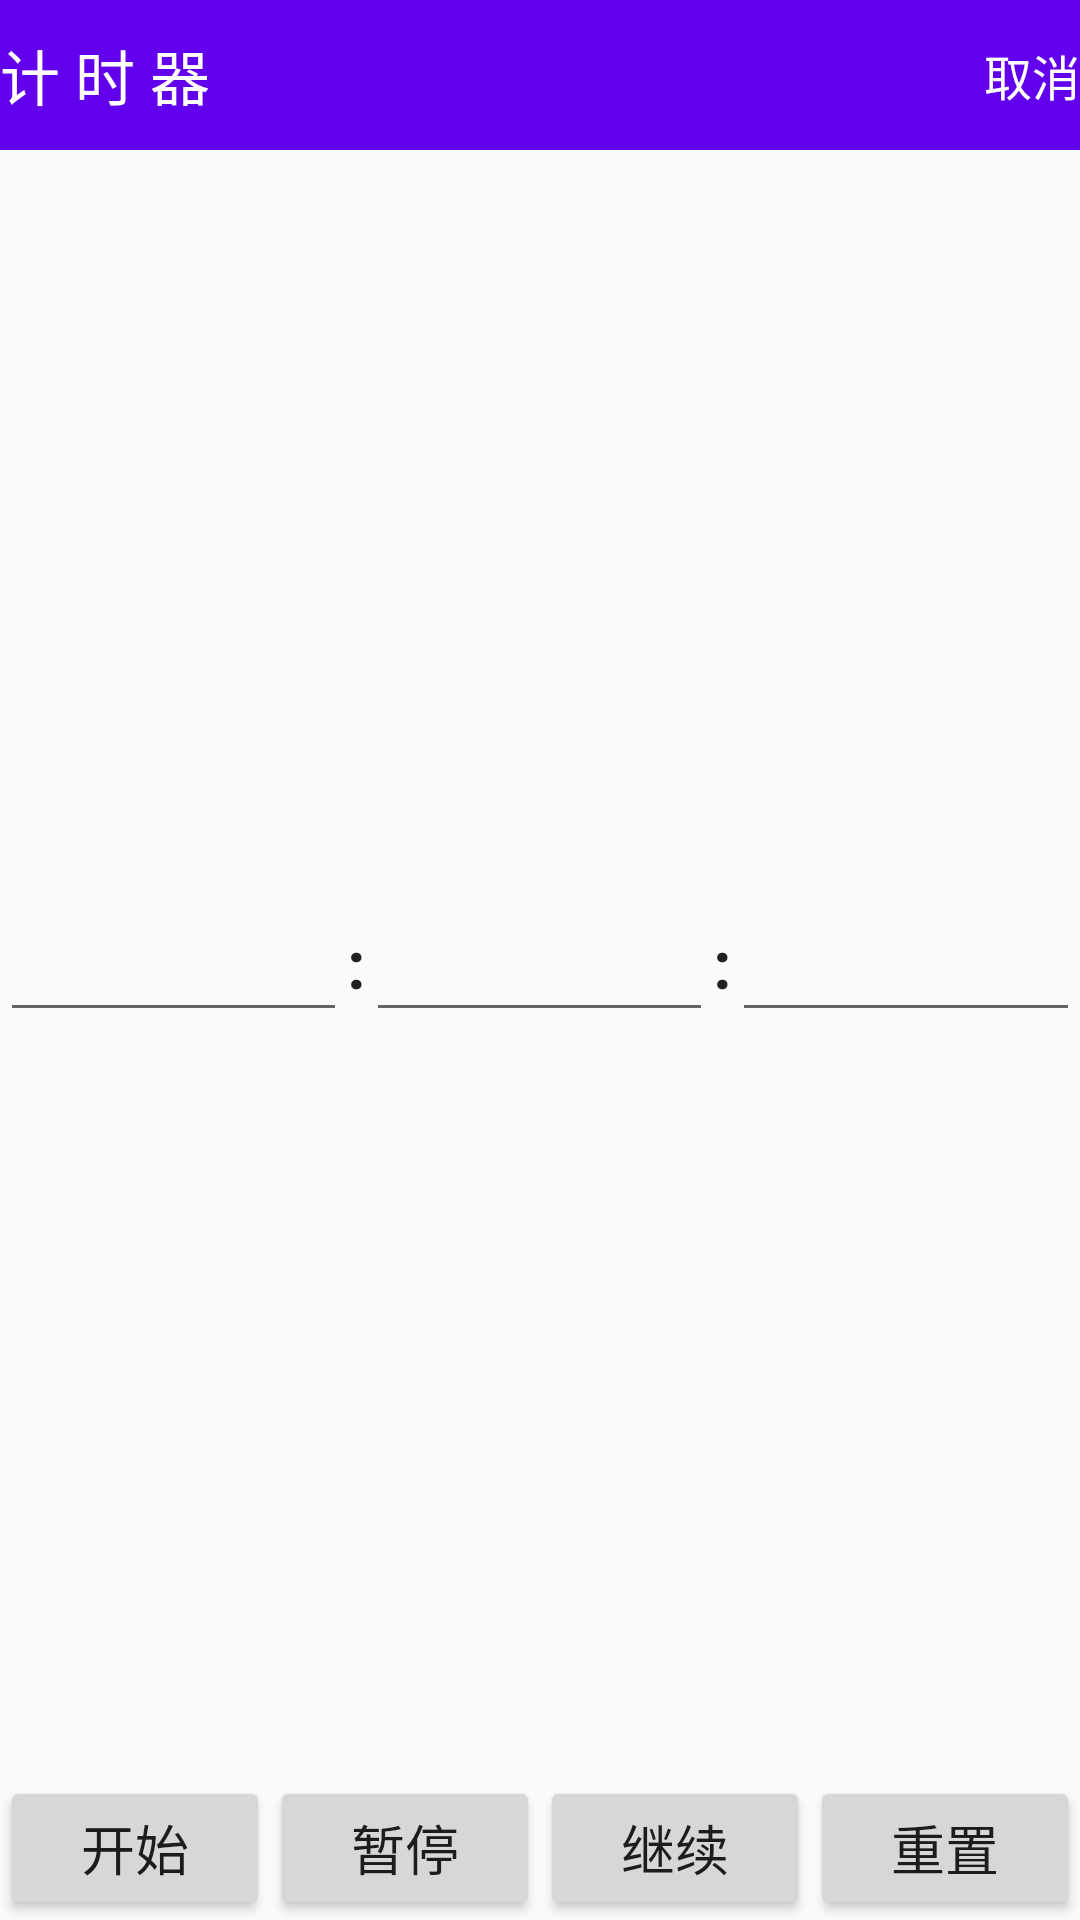

Layout XML and referenced resources for this Android screen:
<!-- AndroidManifest.xml: application theme AppTheme -->
<!-- res/layout/tab4_play.xml -->
<?xml version="1.0" encoding="UTF-8"?>
<LinearLayout xmlns:android="http://schemas.android.com/apk/res/android"
    android:id="@+id/secondTimer"
    android:layout_width="match_parent"
    android:layout_height="match_parent"
    android:orientation="vertical">

    <include layout="@layout/tab4_play_title"/>

    <LinearLayout
        android:layout_width="fill_parent"
        android:layout_height="0dp"
        android:layout_weight="1"
        android:gravity="center"
        android:orientation="horizontal">

        <EditText
            android:id="@+id/etHour"
            android:layout_width="0dp"
            android:layout_height="wrap_content"
            android:layout_weight="1"
            android:inputType="number"
            android:singleLine="true"
            android:textAlignment="center"
            android:textAppearance="?android:attr/textAppearanceLarge"
            android:textStyle="normal|bold" />

        <TextView
            android:layout_width="wrap_content"
            android:layout_height="wrap_content"
            android:text="@string/tv_colon"
            android:textAlignment="center"
            android:textAppearance="?android:attr/textAppearanceLarge"
            android:textStyle="normal|bold" />

        <EditText
            android:id="@+id/etMin"
            android:layout_width="0dp"
            android:layout_height="wrap_content"
            android:layout_weight="1"
            android:inputType="number"
            android:singleLine="true"
            android:textAlignment="center"
            android:textAppearance="?android:attr/textAppearanceLarge"
            android:textStyle="normal|bold" />

        <TextView
            android:layout_width="wrap_content"
            android:layout_height="wrap_content"
            android:text="@string/tv_colon"
            android:textAlignment="center"
            android:textAppearance="?android:attr/textAppearanceLarge"
            android:textStyle="normal|bold" />

        <EditText
            android:id="@+id/etSec"
            android:layout_width="0dp"
            android:layout_height="wrap_content"
            android:layout_weight="1"
            android:inputType="number"
            android:singleLine="true"
            android:textAlignment="center"
            android:textAppearance="?android:attr/textAppearanceLarge"
            android:textStyle="normal|bold" />

    </LinearLayout>

    <LinearLayout
        android:id="@+id/btnGroup"
        android:layout_width="fill_parent"
        android:layout_height="wrap_content"
        android:orientation="horizontal">

        <Button
            android:id="@+id/btnStart"
            android:layout_width="0dp"
            android:layout_height="wrap_content"
            android:layout_weight="1"
            android:text="@string/begin"
            android:textAlignment="center"
            android:textSize="18sp" />

        <Button
            android:id="@+id/btnPause"
            android:layout_width="0dp"
            android:layout_height="wrap_content"
            android:layout_weight="1"
            android:text="@string/stop_waiting"
            android:textAlignment="center"
            android:textSize="18sp" />

        <Button
            android:id="@+id/btnResume"
            android:layout_width="0dp"
            android:layout_height="wrap_content"
            android:layout_weight="1"
            android:text="@string/going_on"
            android:textAlignment="center"
            android:textSize="18sp" />

        <Button
            android:id="@+id/btnReset"
            android:layout_width="0dp"
            android:layout_height="wrap_content"
            android:layout_weight="1"
            android:text="@string/reset"
            android:textAlignment="center"
            android:textSize="18sp" />

    </LinearLayout>

</LinearLayout>
<!-- res/layout/tab4_play_title.xml (included above) -->
<?xml version="1.0" encoding="utf-8"?>
<RelativeLayout xmlns:android="http://schemas.android.com/apk/res/android"
    android:layout_width="match_parent"
    android:layout_height="50dp"
    android:background="@color/colorPrimary"
    android:orientation="horizontal">

    <TextView
        android:id="@+id/titleName"
        android:layout_width="wrap_content"
        android:layout_height="match_parent"
        android:layout_alignParentLeft="true"
        android:gravity="center"
        android:text="@string/tab4_activity_title"
        android:textColor="@android:color/white"
        android:textSize="20sp" />
    <TextView
        android:id="@+id/cacl_text"
        android:layout_width="wrap_content"
        android:layout_height="match_parent"
        android:layout_alignParentRight="true"
        android:gravity="center"
        android:text="@string/cancel"
        android:textSize="16sp"
        android:textColor="@android:color/white" />


</RelativeLayout>
<!-- resources referenced by this layout -->
<resources>
  <color name="colorPrimary">#6200EE</color>
  <string name="begin">开始</string>
  <string name="cancel">取消</string>
  <string name="going_on">继续</string>
  <string name="reset">重置</string>
  <string name="stop_waiting">暂停</string>
  <string name="tab4_activity_title">计 时 器</string>
  <string name="tv_colon">:</string>
  <style name="AppTheme" parent="Theme.AppCompat.Light.NoActionBar">
          
          <item name="colorPrimary">@color/colorPrimary</item>
          <item name="colorPrimaryDark">@color/colorPrimaryDark</item>
          <item name="colorAccent">@color/colorAccent</item>
  
      </style>
  <color name="colorPrimaryDark">#3700B3</color>
  <color name="colorAccent">#03DAC5</color>
</resources>
